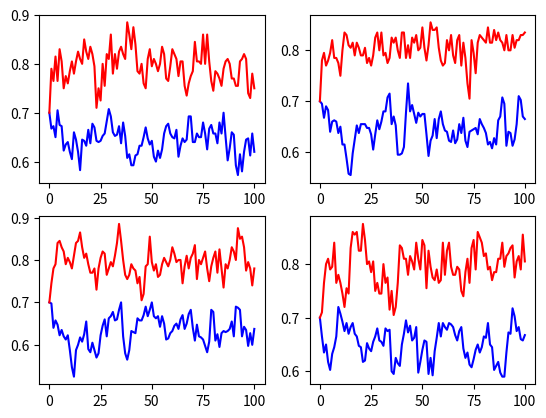

This chart was generated by the following Python code:
import random

import numpy as np
from matplotlib import pyplot as plt

numOfGenes = 100
generation = range(0, numOfGenes + 1)


def wright_fisher(N, prob, mu1, mu2):
    ProbOf_a_Genes = []
    for i in range(0, numOfGenes + 1):
        ProbOf_a_Genes.append(prob)
        prob = (1 - mu1) * prob + mu2 * (1 - prob)
        prob = np.random.binomial(2 * N, prob) / (2 * N)
    return ProbOf_a_Genes


# wright fisher with mutation
for i in range(1, 5):
    plt.subplot(2, 2, i)
    plt.plot(generation, wright_fisher(200, 0.7, 0.1, 0.18), "b"
             , generation, wright_fisher(100, 0.7, 0.1, 0.4), "r")
# plot
plt.show()
